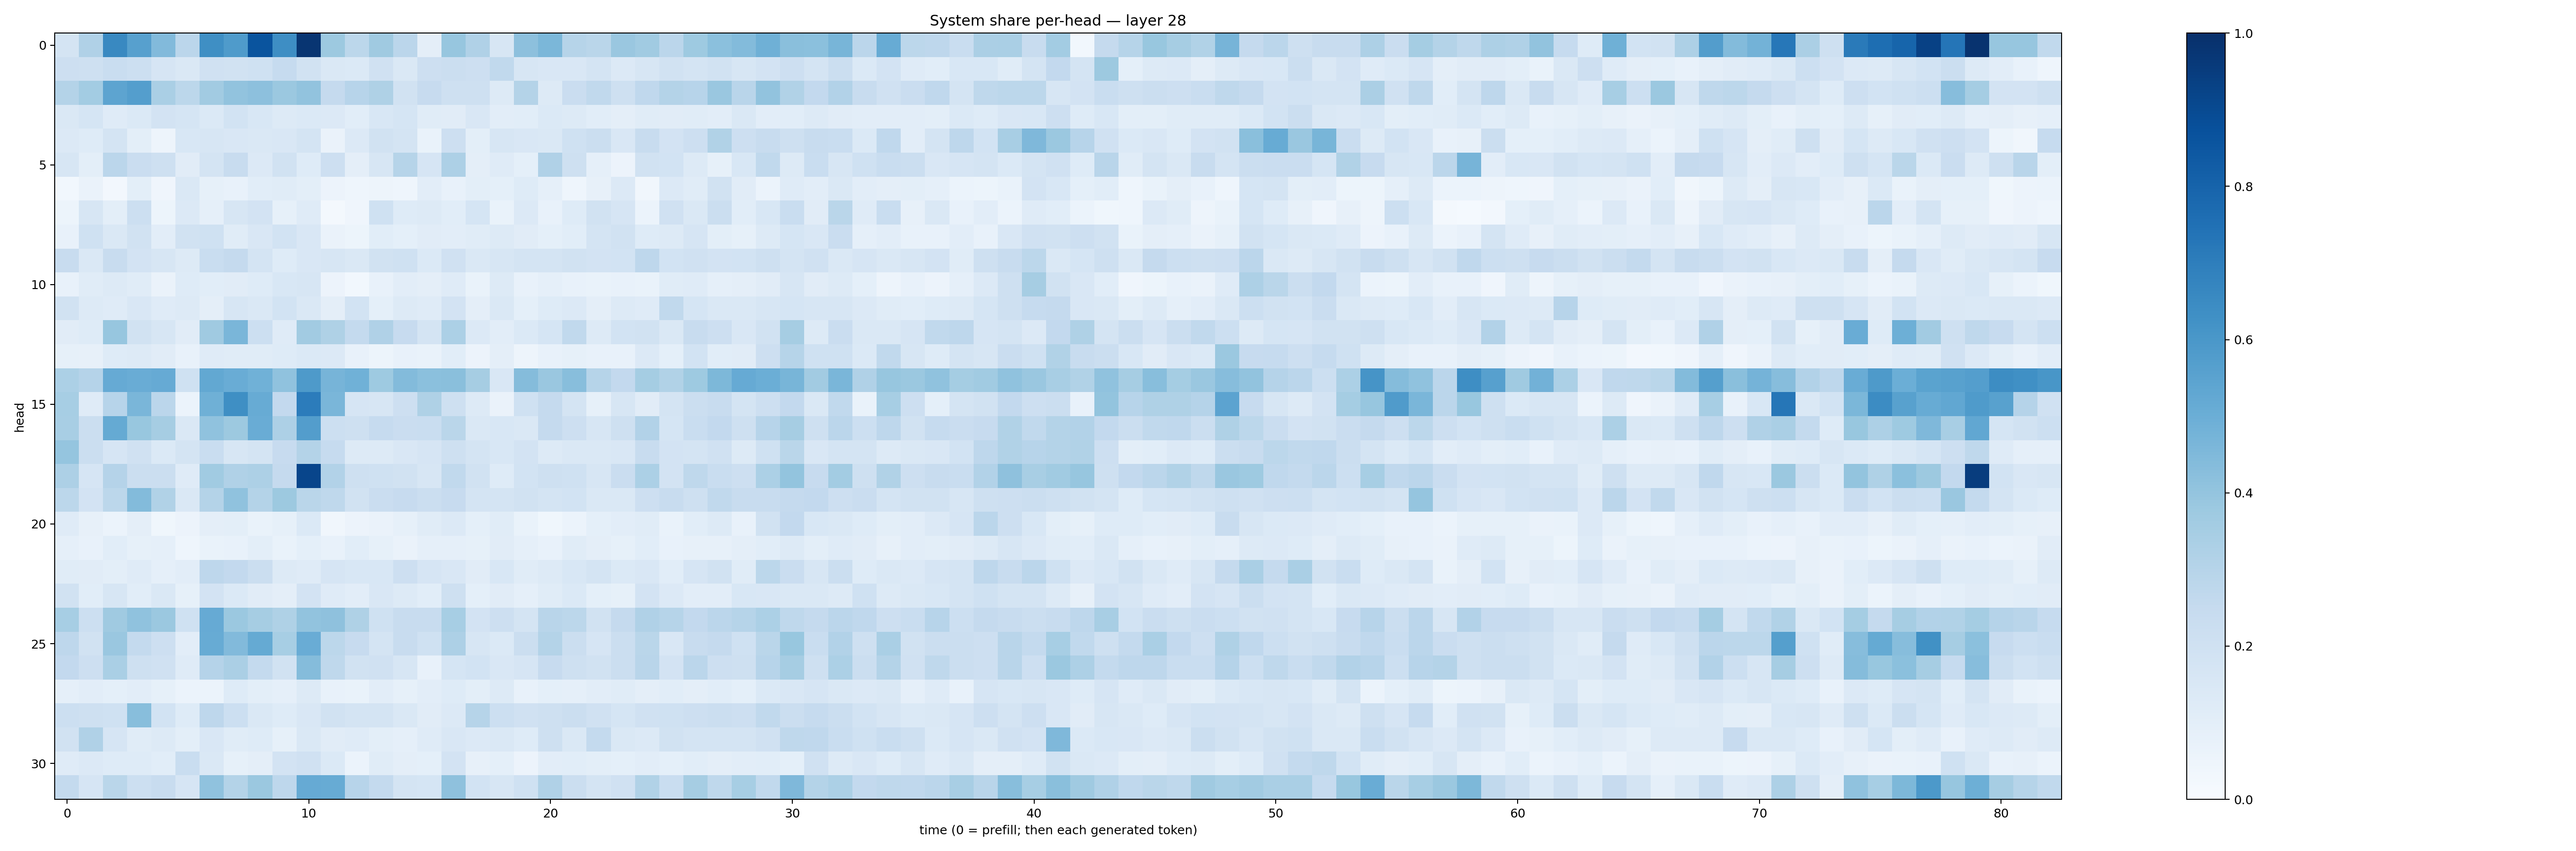

The file beside this chart, header and first rows:
0.17568107, 0.3188499, 0.65685725, 0.5591617, 0.44315946, 0.28455725, 0.6335309, 0.584527, 0.86264795, 0.63778263, 0.9777157, 0.37638846, 0.28041816, 0.36893076, 0.28326705, 0.095361896, 0.3915125, 0.3194495, 0.15667596, 0.4162577, 0.4597838, 0.29951784, 0.28868335, 0.3850821
0.2139, 0.2074, 0.2334, 0.2177, 0.1671, 0.1443, 0.1984, 0.1895, 0.2001, 0.2497, 0.1887, 0.1457, 0.1381, 0.1987, 0.1452, 0.2139, 0.2234, 0.2136, 0.2624, 0.1602, 0.1521, 0.1515, 0.1743, 0.1352
0.3077, 0.359, 0.5396, 0.5688, 0.3368, 0.2809, 0.3632, 0.403, 0.4153, 0.3825, 0.4049, 0.25, 0.2931, 0.3215, 0.1896, 0.2453, 0.2054, 0.2094, 0.1306, 0.3051, 0.1298, 0.2287, 0.2643, 0.2109
0.1468, 0.1692, 0.1206, 0.1397, 0.1814, 0.1692, 0.1374, 0.1859, 0.1529, 0.1308, 0.1392, 0.1329, 0.1073, 0.1535, 0.1697, 0.1154, 0.1103, 0.1519, 0.1033, 0.1068, 0.1378, 0.1282, 0.1078, 0.09667
0.135, 0.1235, 0.1744, 0.1012, 0.04795, 0.1539, 0.1587, 0.1522, 0.1415, 0.1492, 0.1728, 0.06533, 0.1332, 0.1879, 0.1745, 0.06967, 0.2131, 0.09994, 0.1637, 0.1522, 0.1427, 0.2021, 0.2195, 0.1489
0.1597, 0.101, 0.2846, 0.2266, 0.2107, 0.1097, 0.1744, 0.2371, 0.1329, 0.1913, 0.1221, 0.2116, 0.09617, 0.1626, 0.2975, 0.1663, 0.3267, 0.09726, 0.12, 0.09257, 0.3188, 0.2061, 0.08731, 0.05821
0.02991, 0.06493, 0.02453, 0.09959, 0.04229, 0.1417, 0.08573, 0.07471, 0.1057, 0.1151, 0.09944, 0.05677, 0.04432, 0.04958, 0.04683, 0.1035, 0.07217, 0.09974, 0.09026, 0.1229, 0.08824, 0.04652, 0.08112, 0.1351
0.05142, 0.1567, 0.09977, 0.2149, 0.05361, 0.1358, 0.08816, 0.1593, 0.1822, 0.08323, 0.1185, 0.01742, 0.04055, 0.1993, 0.1235, 0.1291, 0.1061, 0.1681, 0.06733, 0.1363, 0.07095, 0.124, 0.19, 0.166
0.07554, 0.2021, 0.1437, 0.1903, 0.1049, 0.1934, 0.1993, 0.1143, 0.1492, 0.1843, 0.1502, 0.06466, 0.0535, 0.1083, 0.09202, 0.1126, 0.1043, 0.1169, 0.1282, 0.1114, 0.09304, 0.1086, 0.174, 0.1927
0.2408, 0.1415, 0.2353, 0.183, 0.1594, 0.1255, 0.2311, 0.2522, 0.1747, 0.1247, 0.1495, 0.1614, 0.1435, 0.191, 0.2021, 0.1382, 0.1972, 0.1476, 0.1618, 0.1733, 0.176, 0.1881, 0.181, 0.1849
0.07231, 0.1163, 0.1282, 0.1142, 0.06438, 0.1236, 0.1056, 0.1132, 0.122, 0.1547, 0.1596, 0.05854, 0.02832, 0.07595, 0.1018, 0.09619, 0.1204, 0.06835, 0.1317, 0.07612, 0.08813, 0.07124, 0.06964, 0.0744
0.1944, 0.1278, 0.1198, 0.1494, 0.1194, 0.1265, 0.09381, 0.1587, 0.1434, 0.1842, 0.145, 0.09626, 0.1856, 0.09261, 0.1325, 0.1176, 0.1813, 0.0965, 0.1411, 0.09242, 0.1231, 0.1337, 0.09567, 0.1289
0.1116, 0.1231, 0.3945, 0.1914, 0.1617, 0.113, 0.3686, 0.4639, 0.2185, 0.1199, 0.3627, 0.3228, 0.2568, 0.3174, 0.2438, 0.177, 0.3295, 0.1354, 0.1047, 0.139, 0.1716, 0.2646, 0.1267, 0.1859
0.08298, 0.07858, 0.1224, 0.1303, 0.1106, 0.07058, 0.1206, 0.1171, 0.116, 0.123, 0.1371, 0.1353, 0.07063, 0.05338, 0.07731, 0.0686, 0.1083, 0.05523, 0.09674, 0.04853, 0.07428, 0.08465, 0.07409, 0.07288
0.3293, 0.302, 0.5146, 0.5063, 0.515, 0.2011, 0.5252, 0.5056, 0.4845, 0.4094, 0.5869, 0.4713, 0.4849, 0.3712, 0.4377, 0.4212, 0.4229, 0.3514, 0.1485, 0.4357, 0.3839, 0.4285, 0.2983, 0.258
0.3448, 0.1178, 0.2967, 0.4641, 0.2841, 0.06023, 0.4885, 0.6346, 0.5094, 0.2581, 0.7036, 0.4613, 0.166, 0.1593, 0.2141, 0.3231, 0.2105, 0.1294, 0.06576, 0.203, 0.2509, 0.1759, 0.08394, 0.1608
0.3411, 0.2245, 0.5179, 0.39, 0.3485, 0.1459, 0.4072, 0.3758, 0.5045, 0.3254, 0.5741, 0.2153, 0.2052, 0.2467, 0.2285, 0.2324, 0.2876, 0.1448, 0.1531, 0.1462, 0.251, 0.2126, 0.1571, 0.2088
0.3978, 0.2264, 0.1672, 0.1963, 0.1381, 0.1723, 0.2312, 0.1569, 0.1786, 0.2448, 0.3067, 0.2479, 0.1279, 0.1285, 0.1522, 0.1668, 0.2038, 0.1747, 0.1555, 0.1807, 0.1268, 0.145, 0.142, 0.1488
0.3253, 0.1648, 0.3027, 0.2198, 0.222, 0.1188, 0.3635, 0.3202, 0.3274, 0.2507, 0.9146, 0.3123, 0.2092, 0.1998, 0.1898, 0.1596, 0.2641, 0.1927, 0.1244, 0.1859, 0.2048, 0.2025, 0.1618, 0.228
0.2809, 0.1809, 0.2811, 0.439, 0.3161, 0.1454, 0.3067, 0.4073, 0.3066, 0.3768, 0.287, 0.2713, 0.1897, 0.2285, 0.2438, 0.2225, 0.2455, 0.172, 0.1777, 0.1881, 0.1729, 0.1863, 0.147, 0.1469
0.1176, 0.0806, 0.0603, 0.09608, 0.03644, 0.05625, 0.09544, 0.09802, 0.0687, 0.08482, 0.1372, 0.03292, 0.05707, 0.06628, 0.0839, 0.1146, 0.134, 0.09126, 0.1145, 0.06748, 0.03728, 0.06081, 0.09173, 0.1051
0.08796, 0.07793, 0.1067, 0.08467, 0.08681, 0.0459, 0.06701, 0.07374, 0.09966, 0.06922, 0.09273, 0.07287, 0.1056, 0.08377, 0.06394, 0.08903, 0.0874, 0.08477, 0.1133, 0.08787, 0.07132, 0.1133, 0.09627, 0.08489
0.1154, 0.1102, 0.1002, 0.1203, 0.08914, 0.102, 0.2742, 0.2609, 0.2206, 0.1256, 0.1203, 0.1644, 0.1562, 0.154, 0.212, 0.1671, 0.1523, 0.1122, 0.1525, 0.1146, 0.1289, 0.1531, 0.1758, 0.1405
0.1905, 0.1058, 0.1617, 0.1057, 0.1434, 0.0821, 0.1801, 0.1391, 0.1114, 0.09436, 0.1803, 0.1183, 0.1027, 0.1505, 0.1304, 0.1068, 0.2097, 0.09237, 0.1095, 0.0887, 0.1147, 0.1399, 0.09226, 0.08278
0.3452, 0.2156, 0.368, 0.408, 0.3815, 0.2003, 0.5123, 0.3819, 0.3478, 0.3242, 0.4045, 0.4136, 0.3219, 0.202, 0.2366, 0.2352, 0.3475, 0.1823, 0.2123, 0.1748, 0.2895, 0.2793, 0.1878, 0.2504
0.2735, 0.1949, 0.3858, 0.2578, 0.2134, 0.1043, 0.5095, 0.4447, 0.519, 0.3463, 0.505, 0.2805, 0.2458, 0.1782, 0.2361, 0.2002, 0.3272, 0.1563, 0.138, 0.2207, 0.3071, 0.2256, 0.1656, 0.2225
0.2594, 0.2109, 0.3378, 0.2098, 0.1954, 0.1178, 0.3042, 0.3325, 0.2553, 0.1918, 0.4339, 0.27, 0.1899, 0.1961, 0.1612, 0.07513, 0.1709, 0.1846, 0.1509, 0.1653, 0.2454, 0.2062, 0.1951, 0.2197
0.08665, 0.1027, 0.08985, 0.1019, 0.08548, 0.06053, 0.06176, 0.1218, 0.09914, 0.08595, 0.1278, 0.07501, 0.06859, 0.104, 0.08522, 0.104, 0.1235, 0.1012, 0.1285, 0.07507, 0.09109, 0.08737, 0.1018, 0.1141
0.2166, 0.2066, 0.2015, 0.4285, 0.1864, 0.1242, 0.2773, 0.2167, 0.1458, 0.1235, 0.1488, 0.1931, 0.1755, 0.1757, 0.1454, 0.1124, 0.1341, 0.2969, 0.2157, 0.1959, 0.2071, 0.2209, 0.1979, 0.1682
0.1928, 0.3166, 0.1642, 0.1156, 0.1264, 0.09767, 0.151, 0.1171, 0.1214, 0.08327, 0.1436, 0.1115, 0.1194, 0.09801, 0.0888, 0.1174, 0.1497, 0.1337, 0.1446, 0.1242, 0.2072, 0.1481, 0.2555, 0.1473
0.1199, 0.1361, 0.1211, 0.1232, 0.1057, 0.2337, 0.1444, 0.08392, 0.09382, 0.1827, 0.1971, 0.1404, 0.06001, 0.1137, 0.09662, 0.09068, 0.1827, 0.08034, 0.09315, 0.05566, 0.1039, 0.1057, 0.1014, 0.09337
0.2554, 0.1666, 0.2861, 0.2162, 0.2357, 0.1653, 0.4064, 0.3063, 0.3813, 0.2761, 0.5137, 0.5091, 0.2953, 0.2572, 0.1729, 0.1718, 0.4105, 0.1848, 0.1587, 0.1995, 0.3172, 0.2214, 0.1755, 0.1981
